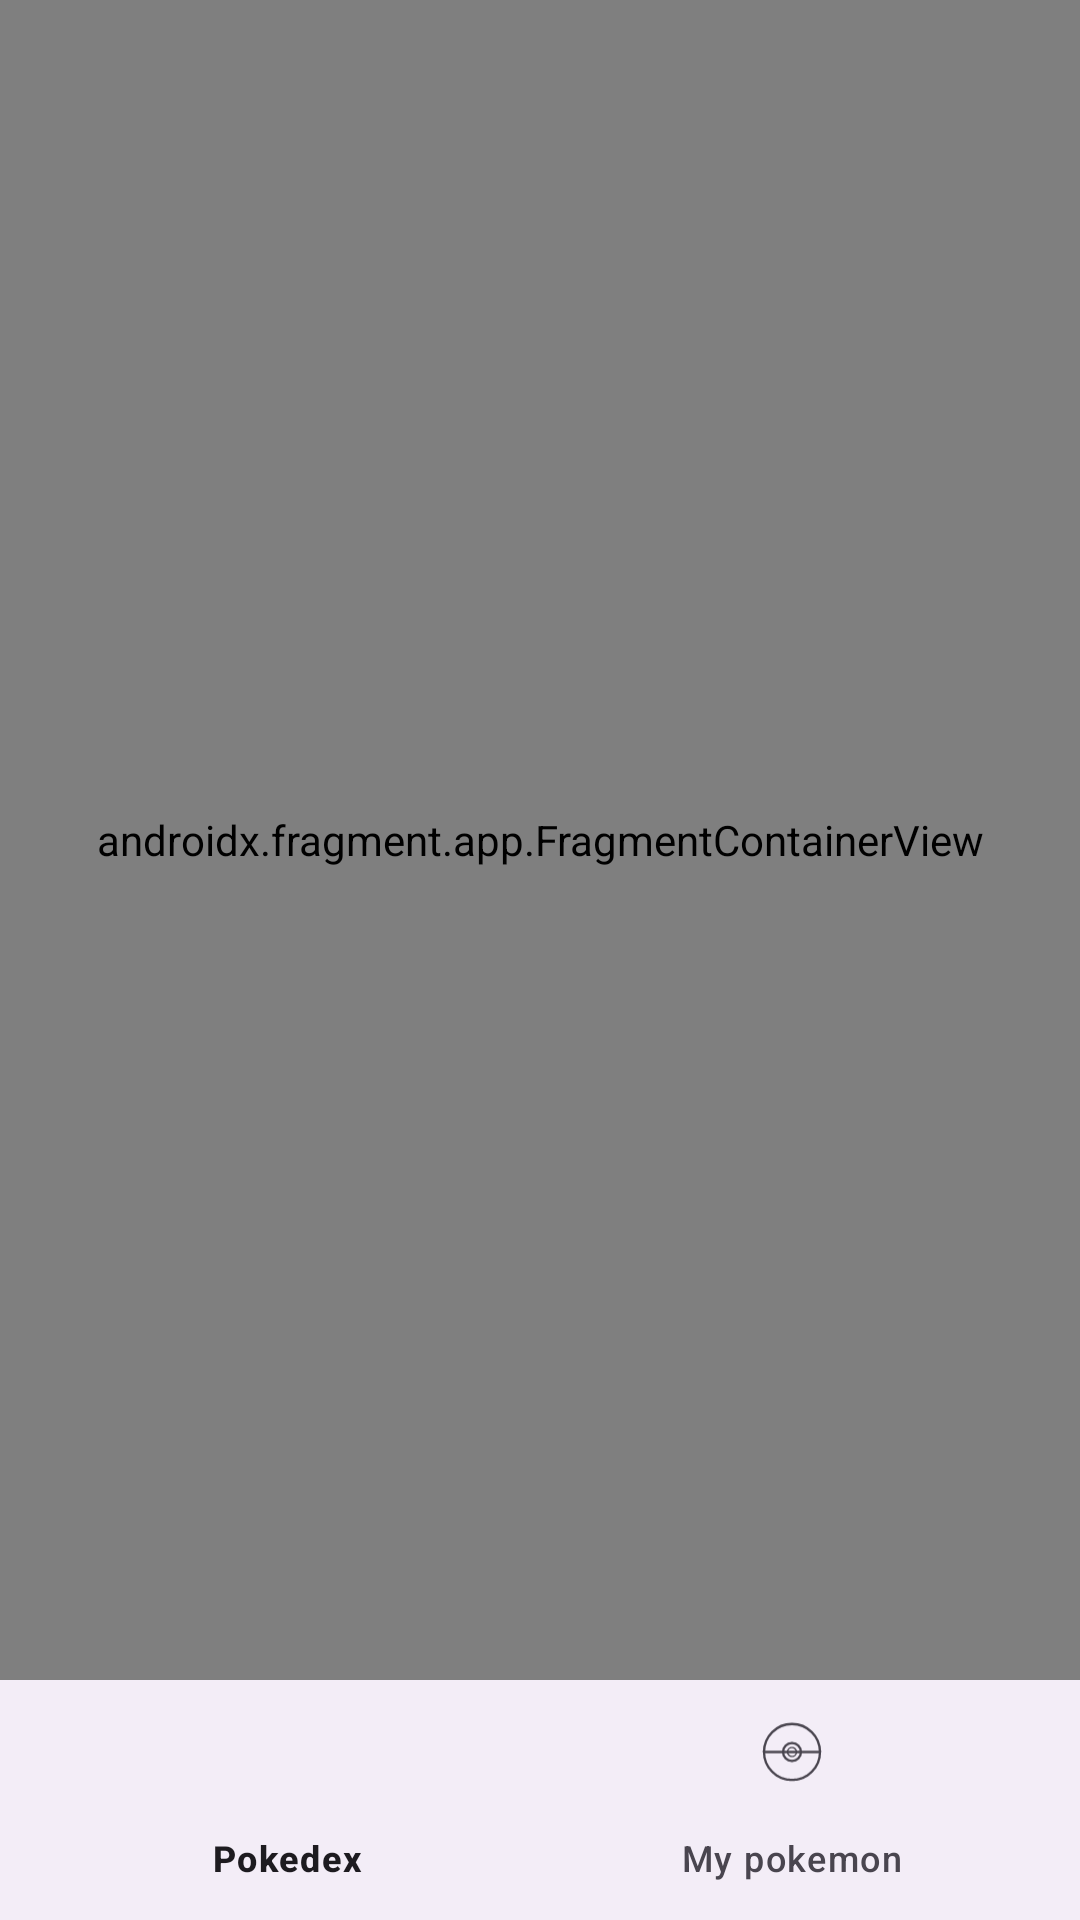

The Android layout XML behind this screen, and the referenced resources:
<!-- AndroidManifest.xml: application theme Theme.PokeDex -->
<!-- res/layout/activity_main.xml -->
<?xml version="1.0" encoding="utf-8"?>
<androidx.constraintlayout.widget.ConstraintLayout xmlns:android="http://schemas.android.com/apk/res/android"
    xmlns:app="http://schemas.android.com/apk/res-auto"
    xmlns:tools="http://schemas.android.com/tools"
    android:layout_width="match_parent"
    android:layout_height="match_parent"
    tools:context=".ui.MainActivity">

    <androidx.fragment.app.FragmentContainerView
        android:id="@+id/navigation_host"
        android:name="com.angelme.pokedex.ui.pokedex.PokemonListFragment"
        android:layout_width="0dp"
        android:layout_height="0dp"
        app:layout_constraintBottom_toTopOf="@+id/bottomNavigationView"
        app:layout_constraintEnd_toEndOf="parent"
        app:layout_constraintStart_toStartOf="parent"
        app:layout_constraintTop_toTopOf="parent" />

    <com.google.android.material.bottomnavigation.BottomNavigationView
        android:id="@+id/bottomNavigationView"
        android:layout_width="match_parent"
        android:layout_height="wrap_content"
        app:layout_constraintBottom_toBottomOf="parent"
        app:layout_constraintEnd_toEndOf="parent"
        app:layout_constraintStart_toStartOf="parent"
        app:menu="@menu/bottom_nav" />

</androidx.constraintlayout.widget.ConstraintLayout>
<!-- resources referenced by this layout -->
<resources>
  <style name="Theme.PokeDex" parent="Base.Theme.PokeDex" />
  <style name="Base.Theme.PokeDex" parent="Theme.Material3.DayNight.NoActionBar">
          
          
          <item name="colorPrimary">@color/red_pokedex</item>
          <item name="colorSecondary">@color/blue_pokedex</item>
          <item name="colorTertiary">@color/green_pokedex</item>
      </style>
  <color name="red_pokedex">#CA2E35</color>
  <color name="blue_pokedex">#54A8F7</color>
  <color name="green_pokedex">#6AAC67</color>
</resources>
